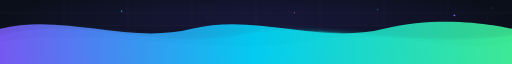
t = 0.00 s
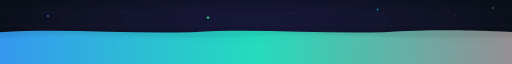
t = 1.67 s
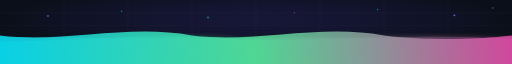
t = 3.33 s
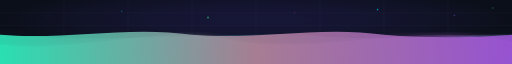
t = 5.00 s
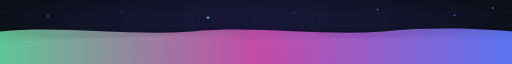
t = 6.67 s
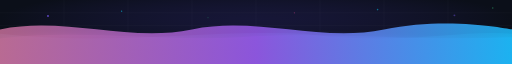
t = 8.33 s

The animated SVG that drew these frames (rendered in a browser with its animation timeline set to each time). Animation: 17 SMIL elements (animate=17); frames cover the first 8.33 s, repeats indefinitely.

<svg width="100%" height="200" viewBox="0 0 1600 200" fill="none" xmlns="http://www.w3.org/2000/svg">
  <defs>
    <!-- Dynamic Animated Gradient 1 -->
    <linearGradient id="waveGradient1" x1="0%" y1="0%" x2="100%" y2="0%">
      <stop offset="0%" stop-color="#7C5CFF">
        <animate attributeName="stop-color" values="#7C5CFF;#00D9FF;#40F99B;#EC4899;#7C5CFF" dur="12s" repeatCount="indefinite"/>
      </stop>
      <stop offset="50%" stop-color="#00D9FF">
        <animate attributeName="stop-color" values="#00D9FF;#40F99B;#EC4899;#7C5CFF;#00D9FF" dur="12s" repeatCount="indefinite"/>
      </stop>
      <stop offset="100%" stop-color="#40F99B">
        <animate attributeName="stop-color" values="#40F99B;#EC4899;#7C5CFF;#00D9FF;#40F99B" dur="12s" repeatCount="indefinite"/>
      </stop>
    </linearGradient>

    <!-- Dynamic Animated Gradient 2 -->
    <linearGradient id="waveGradient2" x1="100%" y1="0%" x2="0%" y2="100%">
      <stop offset="0%" stop-color="#38BDF8">
        <animate attributeName="stop-color" values="#38BDF8;#A855F7;#34D399;#38BDF8" dur="10s" repeatCount="indefinite"/>
      </stop>
      <stop offset="100%" stop-color="#C084FC">
        <animate attributeName="stop-color" values="#C084FC;#34D399;#38BDF8;#C084FC" dur="10s" repeatCount="indefinite"/>
      </stop>
    </linearGradient>

    <!-- Glow Filter -->
    <filter id="glow" x="-10%" y="-10%" width="120%" height="120%">
      <feGaussianBlur stdDeviation="8" result="blur"/>
      <feMerge>
        <feMergeNode in="blur"/>
        <feMergeNode in="SourceGraphic"/>
      </feMerge>
    </filter>

    <!-- Radial Glow Background -->
    <radialGradient id="bgGlow" cx="50%" cy="30%" r="50%">
      <stop offset="0%" stop-color="#1e1b4b" stop-opacity="0.6"/>
      <stop offset="100%" stop-color="#0B0F19" stop-opacity="1"/>
    </radialGradient>
  </defs>

  <!-- Background -->
  <rect width="1600" height="200" fill="#0B0F19"/>
  <rect width="1600" height="200" fill="url(#bgGlow)"/>

  <!-- Subtle Cyber Grid -->
  <g opacity="0.06">
    <path d="M0 40H1600 M0 80H1600 M0 120H1600 M0 160H1600" stroke="#FFFFFF" stroke-width="1"/>
    <path d="M200 0V200 M400 0V200 M600 0V200 M800 0V200 M1000 0V200 M1200 0V200 M1400 0V200" stroke="#FFFFFF" stroke-width="1"/>
  </g>

  <!-- Background Wave 3 (Deep Wave) -->
  <path fill="url(#waveGradient2)" opacity="0.25">
    <animate attributeName="d" dur="14s" repeatCount="indefinite"
      values="
        M0 130 C350 80 650 180 950 130 C1250 80 1450 180 1600 130 L1600 200 L0 200 Z;
        M0 100 C350 160 650 70 950 100 C1250 160 1450 70 1600 100 L1600 200 L0 200 Z;
        M0 130 C350 80 650 180 950 130 C1250 80 1450 180 1600 130 L1600 200 L0 200 Z
      "/>
  </path>

  <!-- Middle Wave 2 (Soft Glow) -->
  <path fill="url(#waveGradient1)" opacity="0.45" filter="url(#glow)">
    <animate attributeName="d" dur="10s" repeatCount="indefinite"
      values="
        M0 110 C250 50 500 160 750 110 C1000 60 1300 160 1600 110 L1600 200 L0 200 Z;
        M0 140 C250 170 500 70 750 130 C1000 170 1300 70 1600 130 L1600 200 L0 200 Z;
        M0 110 C250 50 500 160 750 110 C1000 60 1300 160 1600 110 L1600 200 L0 200 Z
      "/>
  </path>

  <!-- Foreground Wave 1 (Crisp Animated Main Wave) -->
  <path fill="url(#waveGradient1)" opacity="0.85">
    <animate attributeName="d" dur="8s" repeatCount="indefinite"
      values="
        M0 90 C200 40 400 140 600 90 C800 40 1000 140 1200 90 C1400 40 1600 90 1600 90 L1600 200 L0 200 Z;
        M0 115 C200 155 400 60 600 115 C800 155 1000 60 1200 115 C1400 155 1600 115 1600 115 L1600 200 L0 200 Z;
        M0 90 C200 40 400 140 600 90 C800 40 1000 140 1200 90 C1400 40 1600 90 1600 90 L1600 200 L0 200 Z
      "/>
  </path>

  <!-- Animated Sparkling Constellation Particles -->
  <circle cx="150" cy="50" r="2.5" fill="#7C5CFF">
    <animate attributeName="opacity" values="0.2;1;0.2" dur="2.5s" repeatCount="indefinite"/>
    <animate attributeName="r" values="2;3.5;2" dur="2.5s" repeatCount="indefinite"/>
  </circle>

  <circle cx="380" cy="35" r="2" fill="#00D9FF">
    <animate attributeName="opacity" values="0.9;0.1;0.9" dur="3.8s" repeatCount="indefinite"/>
  </circle>

  <circle cx="650" cy="55" r="3" fill="#40F99B">
    <animate attributeName="opacity" values="0.1;1;0.1" dur="4.2s" repeatCount="indefinite"/>
    <animate attributeName="r" values="2.5;4;2.5" dur="4.2s" repeatCount="indefinite"/>
  </circle>

  <circle cx="920" cy="40" r="2" fill="#EC4899">
    <animate attributeName="opacity" values="0.8;0.2;0.8" dur="3.1s" repeatCount="indefinite"/>
  </circle>

  <circle cx="1180" cy="30" r="2.5" fill="#00D9FF">
    <animate attributeName="opacity" values="0.3;1;0.3" dur="2.9s" repeatCount="indefinite"/>
  </circle>

  <circle cx="1420" cy="48" r="3" fill="#7C5CFF">
    <animate attributeName="opacity" values="1;0.2;1" dur="3.5s" repeatCount="indefinite"/>
  </circle>

  <circle cx="1540" cy="25" r="2" fill="#40F99B">
    <animate attributeName="opacity" values="0.2;1;0.2" dur="4.5s" repeatCount="indefinite"/>
  </circle>
</svg>
